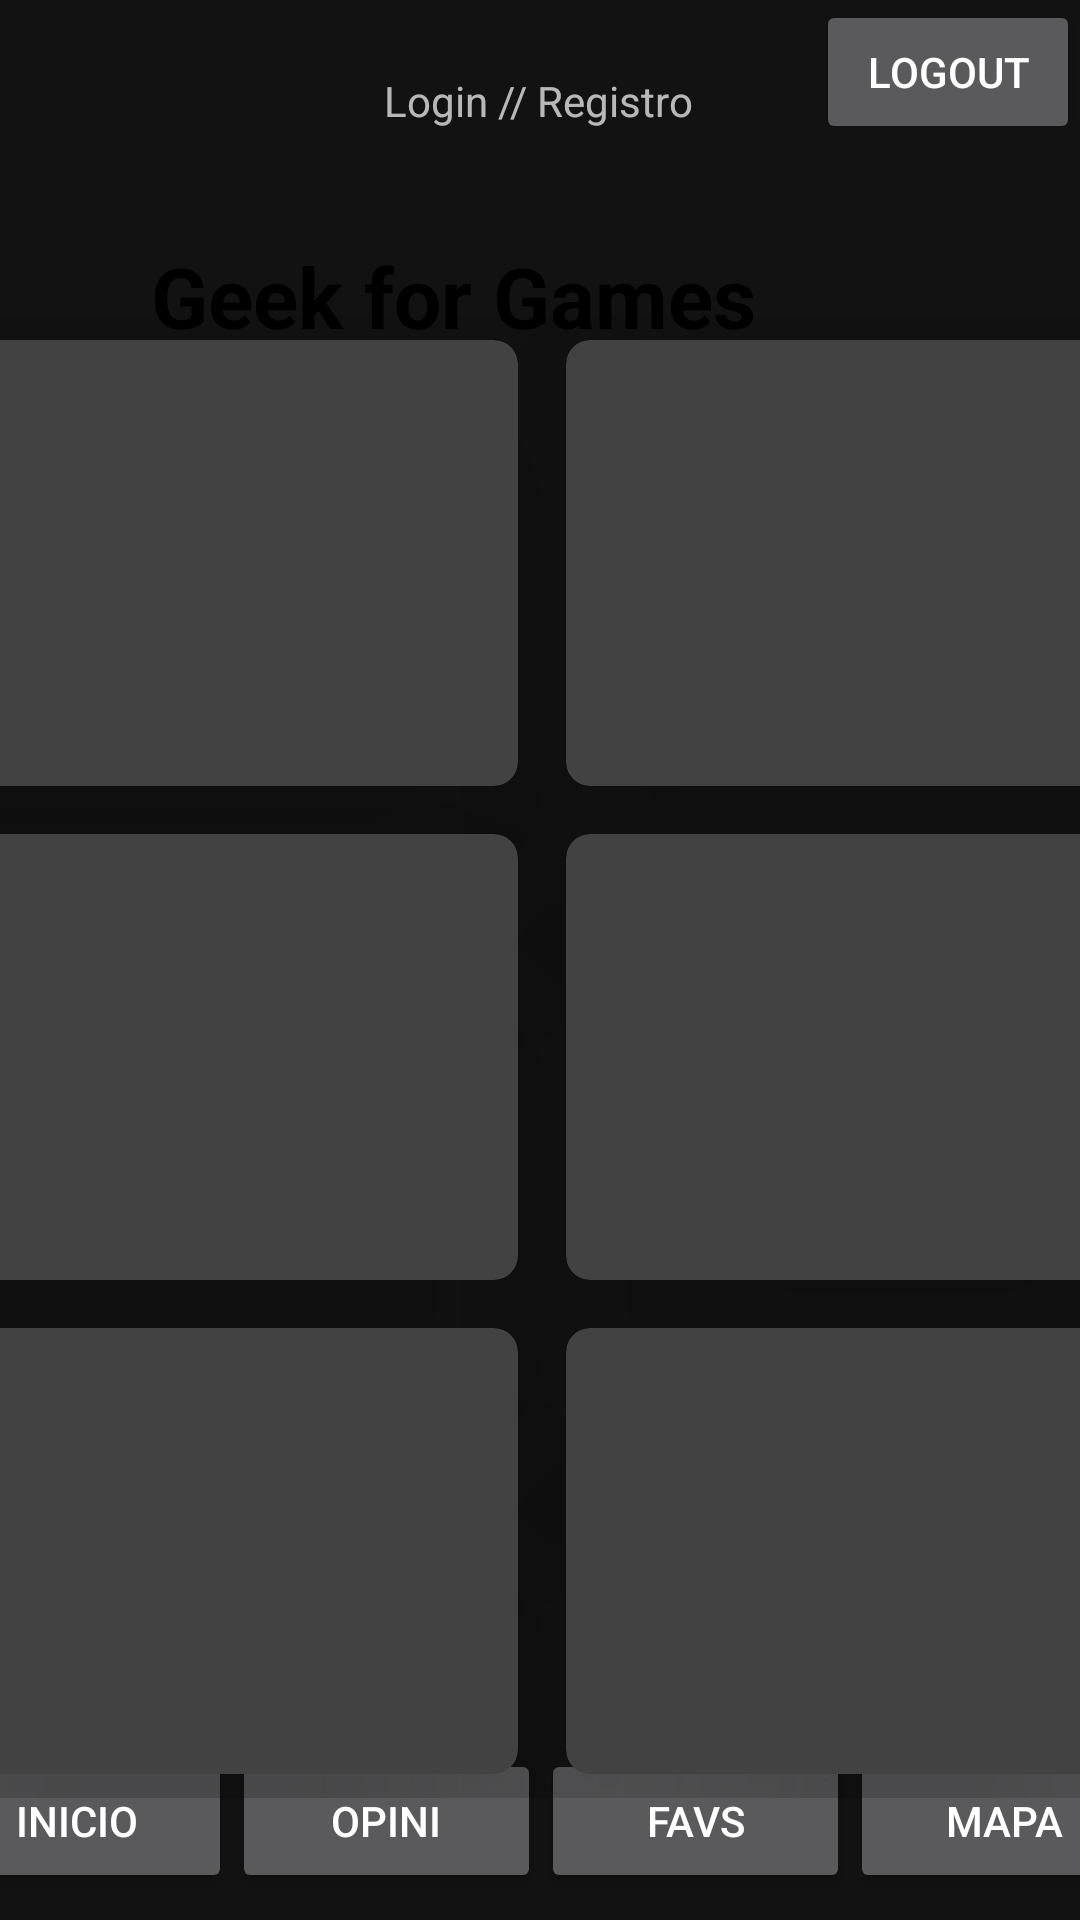

Layout XML and referenced resources for this Android screen:
<!-- AndroidManifest.xml: application theme Theme.Geek_for_Games -->
<!-- res/layout/activity_inicio.xml -->
<?xml version="1.0" encoding="utf-8"?>
<androidx.constraintlayout.widget.ConstraintLayout xmlns:android="http://schemas.android.com/apk/res/android"
xmlns:app="http://schemas.android.com/apk/res-auto"
xmlns:tools="http://schemas.android.com/tools"
android:layout_width="match_parent"
android:layout_height="match_parent"
tools:context=".MainActivity2">

    <TextView
    android:id="@+id/textView2"
    android:layout_width="wrap_content"
    android:layout_height="wrap_content"
    android:layout_marginTop="80dp"
    android:layout_marginEnd="108dp"
    android:text="Geek for Games"
    android:textColor="#000000"
    android:textSize="28dp"
    android:textStyle="bold"
    app:layout_constraintEnd_toEndOf="parent"
    app:layout_constraintTop_toTopOf="parent" />


    <TextView
        android:id="@+id/textView"
        android:layout_width="wrap_content"
        android:layout_height="wrap_content"
        android:layout_marginTop="24dp"
        android:text="Login // Registro"
        app:layout_constraintEnd_toEndOf="parent"
        app:layout_constraintHorizontal_bias="0.498"
        app:layout_constraintStart_toStartOf="parent"
        app:layout_constraintTop_toTopOf="parent" />

    <LinearLayout
        android:id="@+id/linearLayout"
        android:layout_width="412dp"
        android:layout_height="57dp"
        android:orientation="horizontal"
        app:layout_constraintBottom_toBottomOf="parent"
        app:layout_constraintEnd_toEndOf="parent"
        app:layout_constraintStart_toStartOf="parent">

        <Button
            android:id="@+id/Button_inicio_inicio"
            android:layout_width="wrap_content"
            android:layout_height="wrap_content"
            android:layout_weight="1"
            android:text="Inicio" />

        <Button
            android:id="@+id/Button_inicio_escribir"
            android:layout_width="wrap_content"
            android:layout_height="wrap_content"
            android:layout_weight="1"
            android:text="opini" />

        <Button
            android:id="@+id/Button_favoritos"
            android:layout_width="wrap_content"
            android:layout_height="wrap_content"
            android:layout_weight="1"
            android:text="Favs" />

        <Button
            android:id="@+id/Button_mapa"
            android:layout_width="wrap_content"
            android:layout_height="wrap_content"
            android:layout_weight="1"
            android:text="Mapa" />
    </LinearLayout>

    <Button
        android:id="@+id/Button_logout"
        android:layout_width="wrap_content"
        android:layout_height="wrap_content"
        android:text="logout"
        app:layout_constraintEnd_toEndOf="parent"
        app:layout_constraintTop_toTopOf="parent" />

    <ScrollView
        android:layout_width="415dp"
        android:layout_height="524dp"
        app:layout_constraintBottom_toTopOf="@+id/linearLayout"
        app:layout_constraintEnd_toEndOf="parent"
        app:layout_constraintStart_toStartOf="parent"
        app:layout_constraintTop_toBottomOf="@+id/textView2"
        android:orientation="vertical">

        <LinearLayout
            android:layout_width="match_parent"
            android:layout_height="wrap_content"
            android:orientation="vertical">

            <GridLayout
                android:layout_width="match_parent"
                android:layout_height="494dp"
                android:layout_marginTop="17dp"
                android:alignmentMode="alignMargins"
                android:columnCount="2"
                android:columnOrderPreserved="false"
                android:rowCount="1">

                <androidx.cardview.widget.CardView
                    android:layout_width="wrap_content"
                    android:layout_height="wrap_content"
                    android:layout_rowWeight="1"
                    android:layout_columnWeight="1"
                    android:layout_margin="8dp"
                    app:cardCornerRadius="8dp"
                    app:cardElevation="60dp">

                    <LinearLayout
                        android:layout_width="wrap_content"
                        android:layout_height="wrap_content"
                        android:layout_gravity="center"
                        android:orientation="vertical"
                        android:padding="16dp"></LinearLayout>


                </androidx.cardview.widget.CardView>

                <androidx.cardview.widget.CardView
                    android:layout_width="wrap_content"
                    android:layout_height="wrap_content"
                    android:layout_rowWeight="1"
                    android:layout_columnWeight="1"
                    android:layout_margin="8dp"
                    app:cardCornerRadius="8dp"
                    app:cardElevation="60dp">

                    <LinearLayout
                        android:layout_width="wrap_content"
                        android:layout_height="wrap_content"
                        android:layout_gravity="center"
                        android:orientation="vertical"
                        android:padding="16dp"></LinearLayout>


                </androidx.cardview.widget.CardView>

                <androidx.cardview.widget.CardView
                    android:layout_width="wrap_content"
                    android:layout_height="wrap_content"
                    android:layout_rowWeight="1"
                    android:layout_columnWeight="1"
                    android:layout_margin="8dp"
                    app:cardCornerRadius="8dp"
                    app:cardElevation="60dp">

                    <LinearLayout
                        android:layout_width="wrap_content"
                        android:layout_height="wrap_content"
                        android:layout_gravity="center"
                        android:orientation="vertical"
                        android:padding="16dp"></LinearLayout>


                </androidx.cardview.widget.CardView>

                <androidx.cardview.widget.CardView
                    android:layout_width="wrap_content"
                    android:layout_height="wrap_content"
                    android:layout_rowWeight="1"
                    android:layout_columnWeight="1"
                    android:layout_margin="8dp"
                    app:cardCornerRadius="8dp"
                    app:cardElevation="60dp">

                    <LinearLayout
                        android:layout_width="wrap_content"
                        android:layout_height="wrap_content"
                        android:layout_gravity="center"
                        android:orientation="vertical"
                        android:padding="16dp"></LinearLayout>


                </androidx.cardview.widget.CardView>

                <androidx.cardview.widget.CardView
                    android:layout_width="wrap_content"
                    android:layout_height="wrap_content"
                    android:layout_rowWeight="1"
                    android:layout_columnWeight="1"
                    android:layout_margin="8dp"
                    app:cardCornerRadius="8dp"
                    app:cardElevation="60dp">

                    <LinearLayout
                        android:layout_width="wrap_content"
                        android:layout_height="wrap_content"
                        android:layout_gravity="center"
                        android:orientation="vertical"
                        android:padding="16dp"></LinearLayout>


                </androidx.cardview.widget.CardView>

                <androidx.cardview.widget.CardView
                    android:layout_width="wrap_content"
                    android:layout_height="wrap_content"
                    android:layout_rowWeight="1"
                    android:layout_columnWeight="1"
                    android:layout_margin="8dp"
                    app:cardCornerRadius="8dp"
                    app:cardElevation="60dp">

                    <LinearLayout
                        android:layout_width="wrap_content"
                        android:layout_height="wrap_content"
                        android:layout_gravity="center"
                        android:orientation="vertical"
                        android:padding="16dp"></LinearLayout>


                </androidx.cardview.widget.CardView>


            </GridLayout>

        </LinearLayout>
    </ScrollView>


    





</androidx.constraintlayout.widget.ConstraintLayout>
<!-- resources referenced by this layout -->
<resources>
  <style name="Theme.Geek_for_Games" parent="Theme.MaterialComponents">
          
          <item name="colorPrimary">@color/blue_sapphire</item>
          <item name="colorPrimaryVariant">@color/blue_sapphire</item>
          <item name="colorOnPrimary">@color/white</item>
          
          <item name="colorSecondary">@color/teal_200</item>
          <item name="colorSecondaryVariant">@color/teal_700</item>
          <item name="colorOnSecondary">@color/black</item>
          
          <item name="android:statusBarColor" tools:targetApi="l">?attr/colorPrimaryVariant</item>
          
      </style>
  <color name="white">#FFFFFFFF</color>
  <color name="teal_200">#FF03DAC5</color>
  <color name="teal_700">#FF018786</color>
  <color name="black">#FF000000</color>
</resources>
